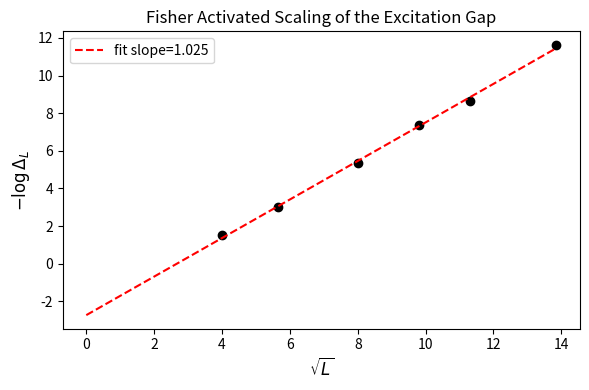
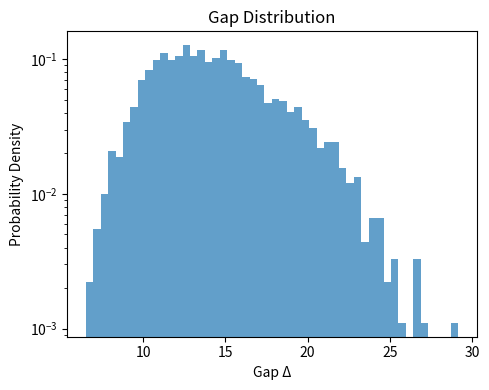
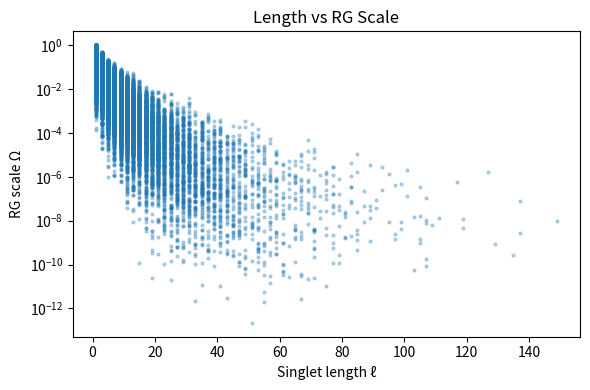
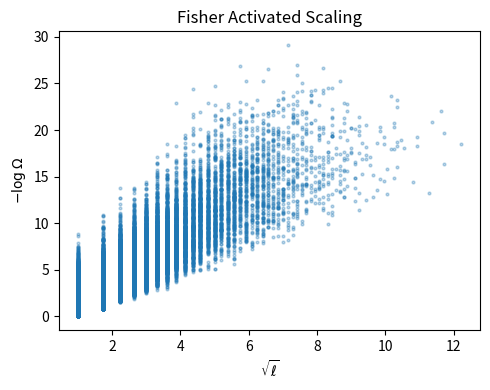
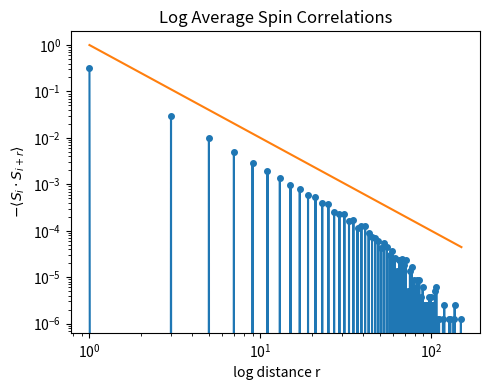

These charts were generated, in order, by the following Python code:
import numpy as np
import matplotlib.pyplot as plt

# ---------- Disorder sampling (same as in burgerking.py) ----------

def sample_couplings(L: int, M: int, dist_name: str, rng: np.random.Generator) -> np.ndarray:
    """
    Sample an M x L array of positive couplings J_{s,i} according
    to a chosen distribution. Each row = one Hamiltonian; each column = bond (periodic).
    """
    if dist_name == "Uniform(0,1)":
        J = rng.random((M, L))
    elif dist_name == "Exponential(λ=1)":
        J = rng.exponential(scale=1.0, size=(M, L))
    elif dist_name == "Abs Gaussian N(0,1)":
        J = np.abs(rng.normal(loc=0.0, scale=1.0, size=(M, L)))
    elif dist_name == "Log-normal(μ=0,σ=1)":
        J = rng.lognormal(mean=0.0, sigma=1.0, size=(M, L))
    else:
        J = rng.random((M, L))
    return J


# ---------- Single-chain SDRG with singlet tracking ----------

def sdrg_single_chain(J_init, store_all_events=True):
    """
    Run Ma-Dasgupta SDRG on a single periodic AFM Heisenberg chain.

    Parameters
    ----------
    J_init : 1D array-like
        Initial couplings J_i > 0, length L (periodic).
    store_all_events : bool
        If True, returns full list of singlet formation events.
        If False, only the last event is kept (for gap).

    Returns
    -------
    gap : float
        Approximate finite-size excitation gap (smallest RG scale).
    events : list of (Omega, i_site, j_site)
        Singlet formation events. Each event gives RG scale Omega
        and the original sites i_site < j_site that form a singlet.
    L0 : int
        Original system size.
    """
    J_s = [float(x) for x in J_init]  # current couplings
    L0 = len(J_s)
    sites = list(range(L0))          # current site labels, by original index

    events = []
    min_Omega = np.inf

    # need at least 3 bonds for a nontrivial decimation
    while len(J_s) >= 3:
        n = len(J_s)

        # strongest bond index b
        arr = np.array(J_s, dtype=float)
        b = int(arr.argmax())
        Omega = float(J_s[b])

        # neighbor indices as in Ma–Dasgupta rule
        left   = (b - 1) % n
        center = b
        right  = (b + 1) % n

        # bond "center" couples sites[center] and sites[right]
        i_site = int(sites[center])
        j_site = int(sites[right])
        if i_site > j_site:
            i_site, j_site = j_site, i_site

        if store_all_events:
            events.append((Omega, i_site, j_site))
        else:
            # keep only the last event
            events = [(Omega, i_site, j_site)]

        if Omega < min_Omega:
            min_Omega = Omega

        # Ma–Dasgupta effective coupling
        J_L = J_s[left]
        J_c = J_s[center]
        J_R = J_s[right]

        if J_c > 0.0:
            J_eff = J_L * J_R / (2.0 * J_c)
        else:
            J_eff = 0.0

        # Build new J_s: replace left by J_eff, remove center and right.
        killed = sorted([center, right])
        J_new = []
        new_sites = []
        for idx in range(n):
            if idx in killed:
                continue
            if idx == left:
                J_new.append(J_eff)
                new_sites.append(sites[left])
            else:
                J_new.append(J_s[idx])
                new_sites.append(sites[idx])

        J_s = J_new
        sites = new_sites

    gap = float(min_Omega) if np.isfinite(min_Omega) else 0.0
    return gap, events, L0


# ---------- Ensemble driver ----------

def sdrg_ensemble(L, M, dist_name="Uniform(0,1)", seed=0, store_all_events=True):
    """
    Run SDRG on an ensemble of random chains and collect statistics.

    Parameters
    ----------
    L : int
        System size (number of sites).
    M : int
        Number of disorder realizations.
    dist_name : str
        Name of initial J distribution (match GUI to get same couplings).
    seed : int
        RNG seed.
    store_all_events : bool
        If True, store all singlet events (more memory).

    Returns
    -------
    gaps : np.ndarray, shape (M,)
        Approximate finite-size gaps for each sample (Δ_L ~ min Ω).
    all_lengths : np.ndarray or None
        Singlet lengths ℓ for all events in all samples (if store_all_events).
    all_omegas : np.ndarray or None
        Corresponding RG scales Ω for those events (if store_all_events).
    L0 : int
        System size (echo).
    """
    rng = np.random.default_rng(seed)
    J_ensemble = sample_couplings(L, M, dist_name, rng)

    gaps = np.empty(M, dtype=float)
    all_lengths = []
    all_omegas = []

    for s in range(M):
        J_init = J_ensemble[s, :]
        gap, events, L0 = sdrg_single_chain(J_init, store_all_events=store_all_events)
        gaps[s] = gap

        if store_all_events:
            for Omega, i_site, j_site in events:
                d = abs(j_site - i_site)
                d = min(d, L0 - d)  # periodic distance
                all_lengths.append(d)
                all_omegas.append(Omega)

    if store_all_events:
        return gaps, np.array(all_lengths, dtype=int), np.array(all_omegas, dtype=float), L0
    else:
        return gaps, None, None, L0


# ---------- Derived observables ----------

def avg_correlations_from_singlets(all_lengths, L0, M):
    """
    Compute disorder-averaged equal-time correlations from singlet-length distribution.

    SDRG approximation (random-singlet phase):
       <S_i · S_{i+r}>_avg ≈ -(3/4) P_singlet(r),

    where P_singlet(r) = probability that a pair at distance r is a singlet.

    Parameters
    ----------
    all_lengths : 1D array of ints
        Singlet distances ℓ from all samples.
    L0 : int
        Chain length.
    M : int
        Number of samples.

    Returns
    -------
    r_vals : np.ndarray
        Distances r = 0..L0//2.
    C_r : np.ndarray
        Average correlations <S_i·S_{i+r}>.
    """
    max_r = L0 // 2
    counts = np.zeros(max_r + 1, dtype=int)

    for d in all_lengths:
        if d <= max_r:
            counts[d] += 1

    # Each sample has L0 pairs (i, i+r) per r on a ring -> total M*L0
    total_pairs = M * L0
    P_r = counts / total_pairs
    C_r = -0.75 * P_r

    r_vals = np.arange(max_r + 1)
    return r_vals, C_r


def length_vs_energy_stats(all_lengths, all_omegas):
    """
    Convenience: return arrays for plotting or fitting ℓ vs Ω.

    Returns
    -------
    ℓ : np.ndarray
    Ω : np.ndarray
    """
    return np.asarray(all_lengths), np.asarray(all_omegas)

def plot_gap_distribution(gaps, bins=50, title="Gap Distribution"):
    #this function takes the lowest energy ecitation gaps from one ensemble before and plots them 
    #it works better to visualize on a log scale, check why the gaps are distributed on a log scale
    
    plt.figure(figsize=(5,4))
    plt.hist(-np.log(gaps), bins=bins, density=True, alpha=0.7)
    plt.xlabel("Gap Δ")
    plt.ylabel("Probability Density")
    plt.title(title)
    plt.yscale("log")
    plt.tight_layout()
    plt.show()

def plot_correlations(r_vals, C_r):
    theory_vals = 1/r_vals**2
    scale_factor = r_vals[1]/theory_vals[1]
    print(theory_vals)
    theory_vals = theory_vals * scale_factor
    print(scale_factor)
    plt.figure(figsize=(5,4))
    plt.loglog(r_vals[1:], -C_r[1:], 'o-', markersize=4)
    plt.loglog(r_vals[1:], theory_vals[1:])
    plt.xlabel(" log distance r")
    plt.ylabel(r"$- \langle S_i \cdot S_{i+r} \rangle$")
    plt.title("Log Average Spin Correlations")
    plt.tight_layout()
    plt.show()


def plot_length_vs_energy(all_lengths, all_omegas):
    plt.figure(figsize=(6,4))
    plt.scatter(all_lengths, all_omegas, s=4, alpha=0.3)
    plt.yscale("log")
    plt.xlabel("Singlet length ℓ")
    plt.ylabel("RG scale Ω")
    plt.title("Length vs RG Scale")
    plt.tight_layout()
    plt.show()

def plot_fisher_scaling(all_lengths, all_omegas):
    ell = np.array(all_lengths)
    Omega = np.array(all_omegas)

    plt.figure(figsize=(5,4))
    plt.scatter(np.sqrt(ell), -np.log(Omega), s=4, alpha=0.3)

    plt.xlabel(r"$\sqrt{\ell}$")
    plt.ylabel(r"$-\log \Omega$")
    plt.title("Fisher Activated Scaling")
    plt.tight_layout()
    plt.show()
    
    
def run_scaling_study(L_list, M, dist_name="Uniform(0,1)", seed=0):
    """
    Run SDRG for multiple system sizes L in L_list.
    
    Returns:
      gaps_list: list of arrays, each of shape (M,)
    """
    gaps_list = []
    rng = np.random.default_rng(seed)

    for L in L_list:
        print(f"Running SDRG for L={L} with M={M} samples...")
        J_ensemble = sample_couplings(L, M, dist_name, rng)
        gaps = np.empty(M)

        for s in range(M):
            J_init = J_ensemble[s, :]
            gap, _, _ = sdrg_single_chain(J_init, store_all_events=False)
            gaps[s] = gap

        gaps_list.append(gaps)

    return gaps_list


def plot_fisher_gap_scaling(L_list, gaps_list):
    """
    Plot the disorder-averaged -log(gap) vs sqrt(L) and fit a line.
    """
    plt.figure(figsize=(6,4))
    
    x_vals = []
    y_vals = []

    for L, gaps in zip(L_list, gaps_list):
        # Filter out any zero or underflow gaps
        good = gaps[gaps > 0]
        avg_loggap = np.mean(-np.log(good))
        
        x_vals.append(np.sqrt(L))
        y_vals.append(avg_loggap)
        
        plt.scatter(np.sqrt(L), avg_loggap, color='k')

    # Fit y = a x + b
    coef = np.polyfit(x_vals, y_vals, 1)
    a, b = coef
    xfit = np.linspace(0, max(x_vals), 200)
    yfit = a*xfit + b
    
    plt.plot(xfit, yfit, '--r', label=f"fit slope={a:.3f}")

    plt.xlabel(r"$\sqrt{L}$", fontsize=12)
    plt.ylabel(r"$-\log \Delta_L$", fontsize=12)
    plt.title("Fisher Activated Scaling of the Excitation Gap")
    plt.legend()
    plt.tight_layout()
    plt.show()
    
    
# ---------- Minimal sanity check ----------

if __name__ == "__main__":
    
    #-----------------------------------------------------------------------------------------
    # this code runs an example of sdrg on heisenberg chains of length L over M iterations. It gives out all important observables. However for fisher_scaling 
    #and length vs energy we still need to reduce the date to one single point per length. Tho the variance might be interesting to keep
    
    """
    L = 300
    M = 2000
    gaps, all_lengths, all_omegas, L0 = sdrg_ensemble(
        L, M, dist_name="Uniform(0,1)", seed=0, store_all_events=True
    )
    
    r_vals, C_r = avg_correlations_from_singlets(all_lengths, L0, M)
    
    plot_gap_distribution(gaps)
    plot_length_vs_energy(all_lengths, all_omegas)
    plot_fisher_scaling(all_lengths, all_omegas)
    plot_correlations(r_vals, C_r)
    """
    
    
    
    #-------------------------------------------------------------------------------------------
    #this code computes the infinite randomness fixpoint energy scaling for lowest energy excitation and compares it to the theoretical predictions of the fisher scaling
    
    
    L_list = [16, 32, 64, 96, 128, 192]
    
    # Number of samples per size
    M = 500   # increase to 2000+ for publication-quality
    
    # Run scaling study
    gaps_list = run_scaling_study(L_list, M, dist_name="Abs Gaussian N(0,1)", seed=42)
    
    # Plot the activated scaling
    plot_fisher_gap_scaling(L_list, gaps_list)

    L = 300
    M = 2000
    gaps, all_lengths, all_omegas, L0 = sdrg_ensemble(
        L, M, dist_name="Uniform(0,1)", seed=0, store_all_events=True
    )
    
    r_vals, C_r = avg_correlations_from_singlets(all_lengths, L0, M)
    
    plot_gap_distribution(gaps)
    plot_length_vs_energy(all_lengths, all_omegas)
    plot_fisher_scaling(all_lengths, all_omegas)
    plot_correlations(r_vals, C_r)